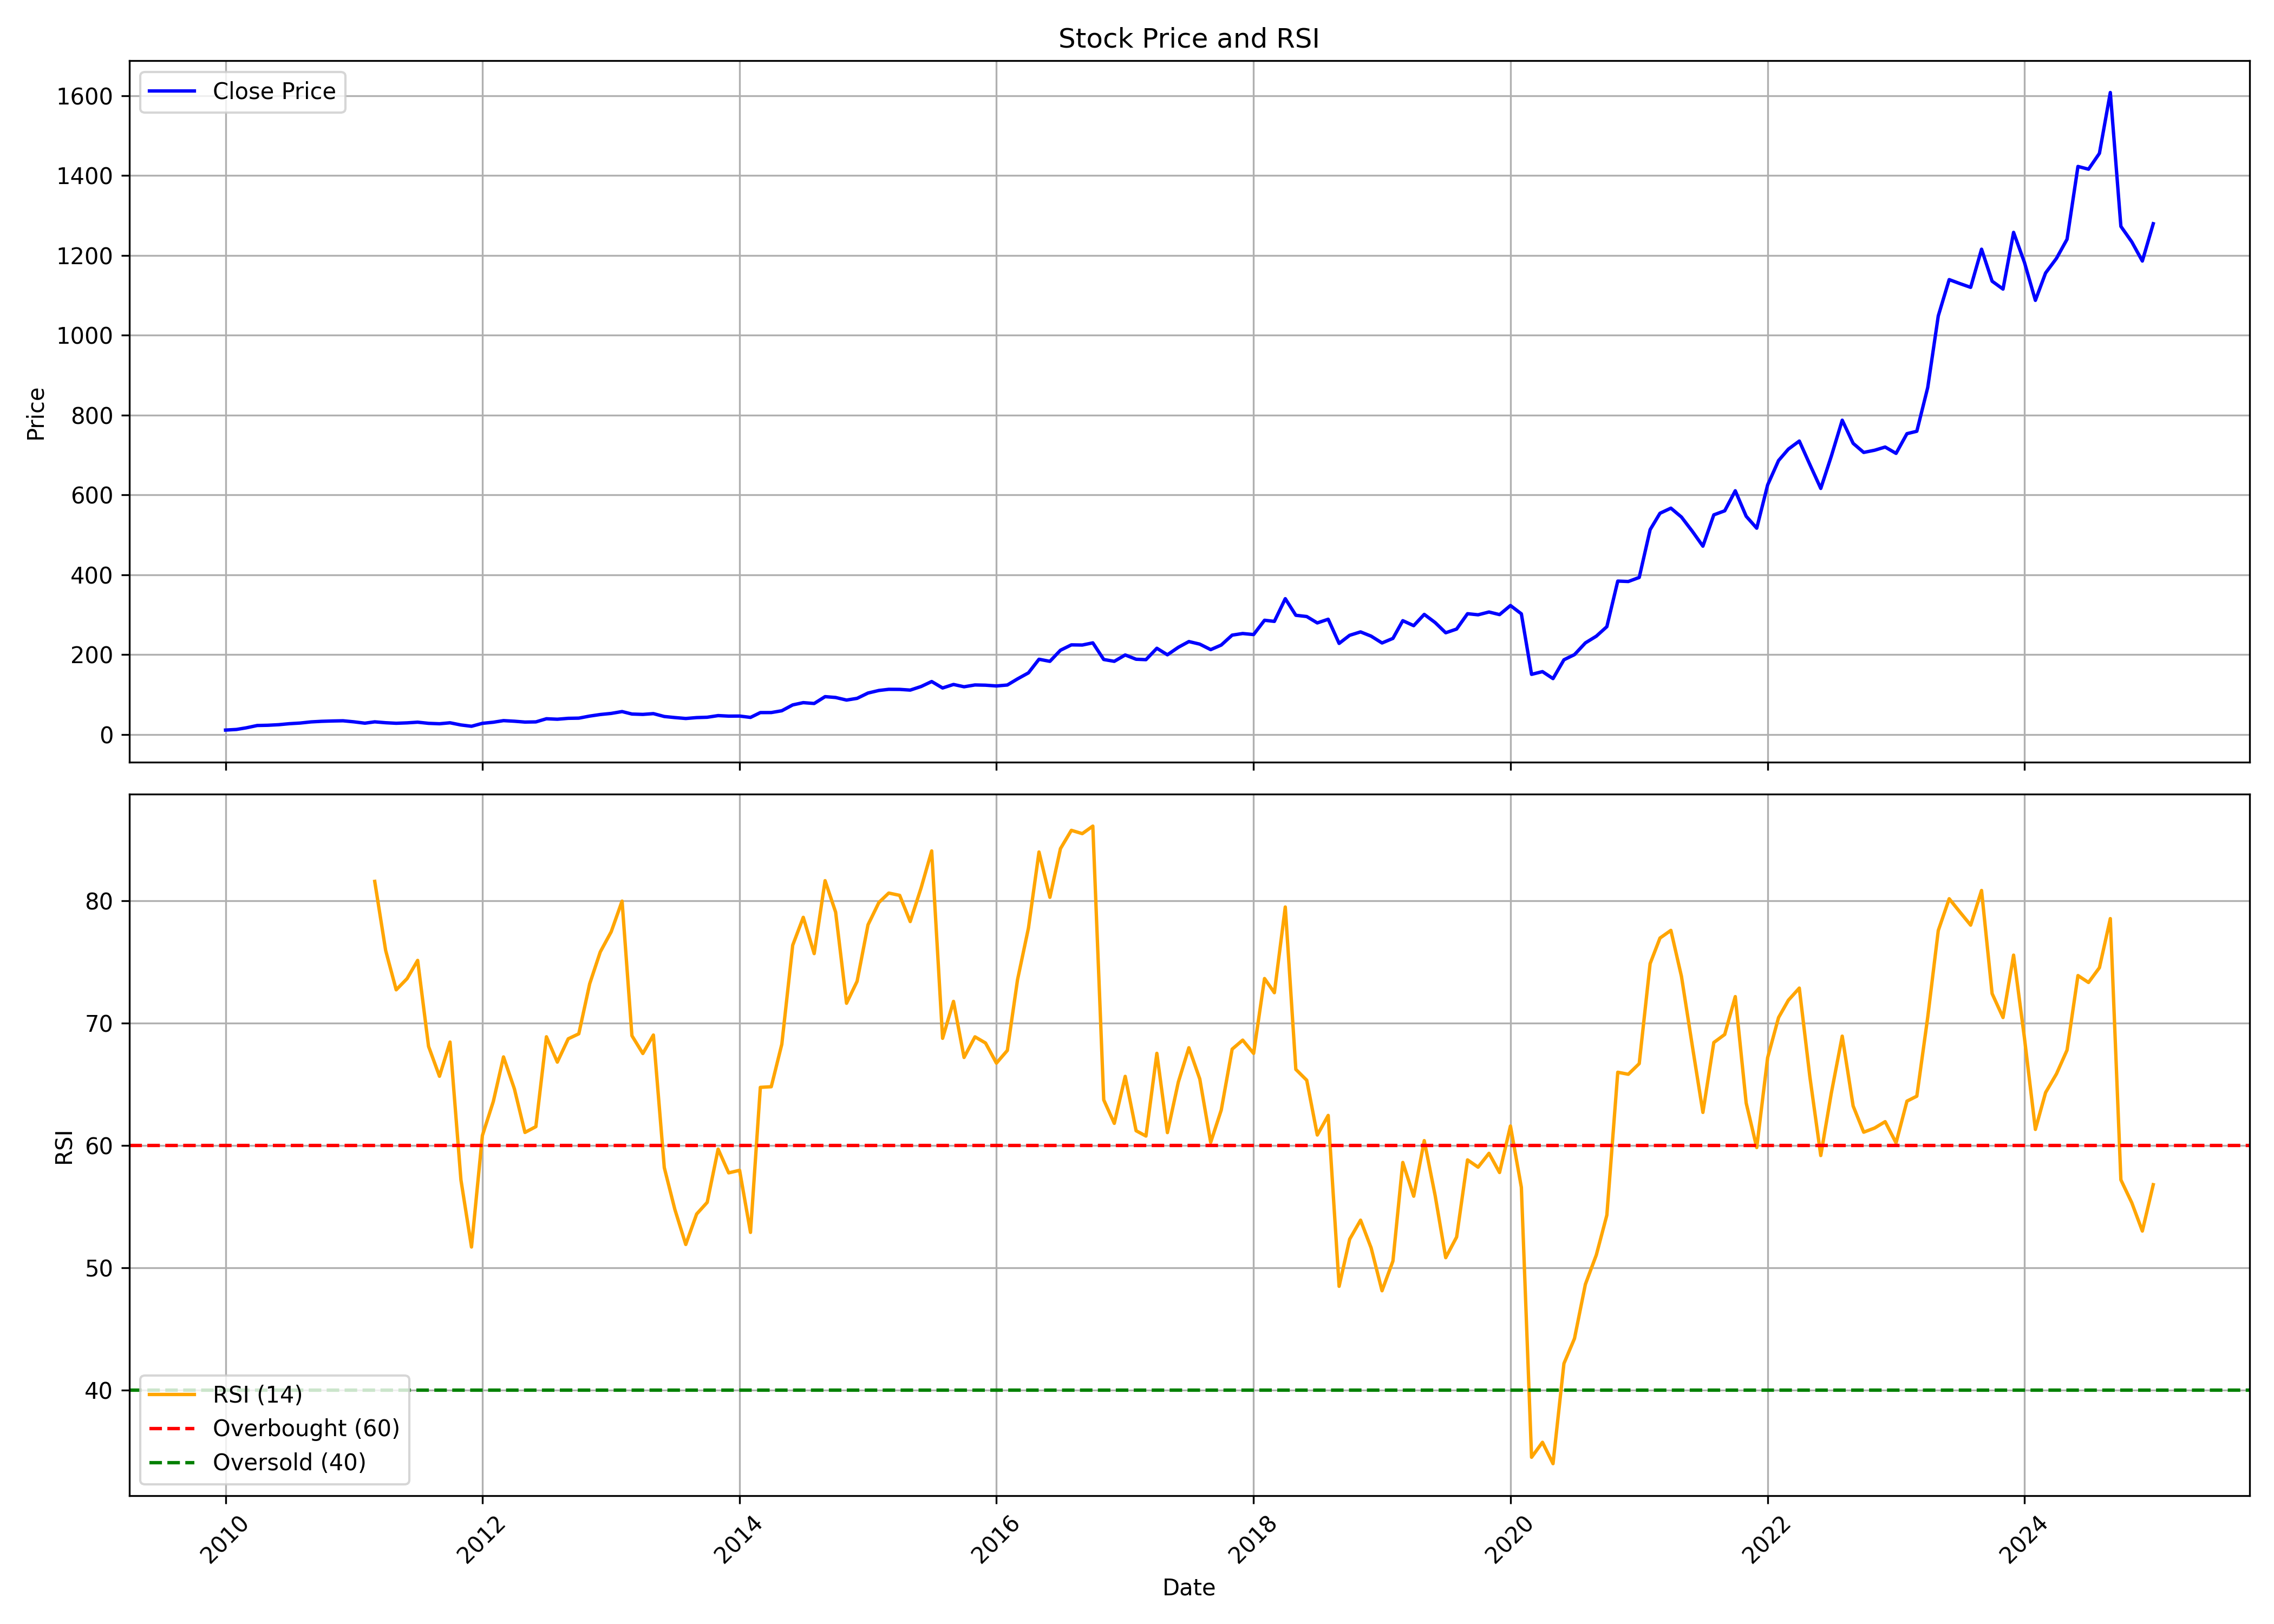

The file beside this chart, header and first rows:
, date, symbol, open, high, low, close, volume, rsi
0, 2010-01-01, CHOLAFIN, 12.4, 14.43, 10.32, 11.28, 3753255, 
1, 2010-02-01, CHOLAFIN, 10.88, 13.33, 10.88, 12.84, 3500770, 
2, 2010-03-01, CHOLAFIN, 12.84, 18.52, 12.84, 16.96, 30515870, 
3, 2010-04-01, CHOLAFIN, 17.09, 24.18, 16.43, 22.74, 53012110, 
4, 2010-05-01, CHOLAFIN, 22.98, 25.33, 20.31, 23.32, 59575565, 
5, 2010-06-01, CHOLAFIN, 23.7, 26.1, 22.29, 24.76, 25021835, 
6, 2010-07-01, CHOLAFIN, 24.66, 30.03, 24.31, 27.23, 41898170, 
7, 2010-08-01, CHOLAFIN, 27.73, 30.34, 26.52, 28.88, 26960680, 
8, 2010-09-01, CHOLAFIN, 28.85, 33.11, 28.85, 31.78, 25201590, 
9, 2010-10-01, CHOLAFIN, 31.58, 34.82, 30.4, 33.23, 16690410, 
10, 2010-11-01, CHOLAFIN, 33.4, 38.79, 30.12, 34.07, 30106415, 
11, 2010-12-01, CHOLAFIN, 33.79, 36.32, 30.13, 34.56, 17063915, 
12, 2011-01-01, CHOLAFIN, 34.32, 35.58, 28.3, 31.92, 6569520, 
13, 2011-02-01, CHOLAFIN, 31.39, 32.54, 24.65, 28.55, 4428480, 
14, 2011-03-01, CHOLAFIN, 27.74, 33.46, 27.74, 31.92, 4465820, 81.59
15, 2011-04-01, CHOLAFIN, 31.92, 33.37, 29.39, 29.67, 2869940, 75.95
16, 2011-05-01, CHOLAFIN, 29.4, 30.57, 27.01, 28.33, 2003815, 72.72
17, 2011-06-01, CHOLAFIN, 28.64, 29.88, 27.62, 29.35, 2979605, 73.64
18, 2011-07-01, CHOLAFIN, 29.75, 33.89, 28.66, 31.04, 13285720, 75.13
19, 2011-08-01, CHOLAFIN, 31.48, 32.12, 26.35, 28.17, 2608935, 68.1
20, 2011-09-01, CHOLAFIN, 28.17, 31.26, 26.94, 27.11, 926020, 65.65
21, 2011-10-01, CHOLAFIN, 26.69, 30.5, 26.12, 29.54, 729155, 68.45
22, 2011-11-01, CHOLAFIN, 29.27, 30.17, 23.02, 24.09, 733020, 57.18
23, 2011-12-01, CHOLAFIN, 24.13, 26.14, 19.62, 20.82, 902360, 51.69
24, 2012-01-01, CHOLAFIN, 20.82, 29.71, 20.43, 28.17, 5680200, 60.81
25, 2012-02-01, CHOLAFIN, 29.41, 32.21, 27.61, 30.93, 9381125, 63.59
26, 2012-03-01, CHOLAFIN, 31.94, 35.29, 29.76, 34.96, 2464875, 67.24
27, 2012-04-01, CHOLAFIN, 34.55, 34.83, 30.59, 33.45, 1442280, 64.61
28, 2012-05-01, CHOLAFIN, 33.44, 34.35, 26.51, 31.35, 3798890, 61.06
29, 2012-06-01, CHOLAFIN, 30.74, 32.3, 29.55, 31.78, 514665, 61.53
30, 2012-07-01, CHOLAFIN, 31.04, 41.42, 31.04, 39.65, 4318040, 68.88
31, 2012-08-01, CHOLAFIN, 40.04, 44.6, 35.93, 38.46, 2180755, 66.81
32, 2012-09-01, CHOLAFIN, 35.51, 43.59, 35.51, 40.69, 3611215, 68.72
33, 2012-10-01, CHOLAFIN, 39.85, 45.17, 38.57, 41.17, 4461885, 69.12
34, 2012-11-01, CHOLAFIN, 40.69, 46.85, 40.69, 46.36, 10695135, 73.22
35, 2012-12-01, CHOLAFIN, 44.1, 54.64, 43.68, 50.26, 11524265, 75.82
36, 2013-01-01, CHOLAFIN, 49.09, 55.93, 48.63, 52.99, 7553175, 77.46
37, 2013-02-01, CHOLAFIN, 54, 58.34, 49.37, 57.66, 12704170, 79.98
38, 2013-03-01, CHOLAFIN, 57.68, 58.19, 49.95, 51.45, 2842565, 68.97
39, 2013-04-01, CHOLAFIN, 51.47, 53.61, 44.64, 50.55, 3725460, 67.51
40, 2013-05-01, CHOLAFIN, 50.55, 54.22, 49.35, 52.49, 2505020, 69.03
41, 2013-06-01, CHOLAFIN, 51.81, 54.33, 40.72, 45.27, 6619915, 58.18
42, 2013-07-01, CHOLAFIN, 45.98, 49.63, 40.69, 42.62, 6165955, 54.76
43, 2013-08-01, CHOLAFIN, 44.46, 45.34, 38.21, 40.29, 1832525, 51.9
44, 2013-09-01, CHOLAFIN, 40.38, 45.21, 39.29, 42.54, 822155, 54.39
45, 2013-10-01, CHOLAFIN, 43.43, 45.17, 41.05, 43.41, 1476990, 55.34
46, 2013-11-01, CHOLAFIN, 43.51, 48.42, 43.51, 47.54, 847905, 59.69
47, 2013-12-01, CHOLAFIN, 47.1, 48.24, 44.55, 46.21, 1198890, 57.75
48, 2014-01-01, CHOLAFIN, 47.09, 51.45, 42.3, 46.4, 2034775, 57.96
49, 2014-02-01, CHOLAFIN, 46.39, 47.61, 42.43, 43.02, 638705, 52.88
50, 2014-03-01, CHOLAFIN, 43.19, 56.26, 43.19, 55.09, 7235410, 64.74
51, 2014-04-01, CHOLAFIN, 55.04, 58.28, 52.26, 55.16, 2853245, 64.8
52, 2014-05-01, CHOLAFIN, 55.16, 72.7, 53.15, 59.69, 5453975, 68.27
53, 2014-06-01, CHOLAFIN, 62.49, 76.44, 62.49, 74.32, 5198360, 76.37
54, 2014-07-01, CHOLAFIN, 74.32, 87.9, 72.67, 80, 5234580, 78.65
55, 2014-08-01, CHOLAFIN, 79.79, 80.07, 72.79, 77.86, 1208195, 75.68
56, 2014-09-01, CHOLAFIN, 77.87, 99.22, 76.64, 95.01, 4380600, 81.65
57, 2014-10-01, CHOLAFIN, 96.46, 96.73, 86.21, 92.89, 1345255, 79.07
58, 2014-11-01, CHOLAFIN, 93.12, 96.64, 84.86, 86.42, 1511240, 71.62
59, 2014-12-01, CHOLAFIN, 89.07, 94.77, 82.87, 90.73, 2882315, 73.42
... 121 more rows
